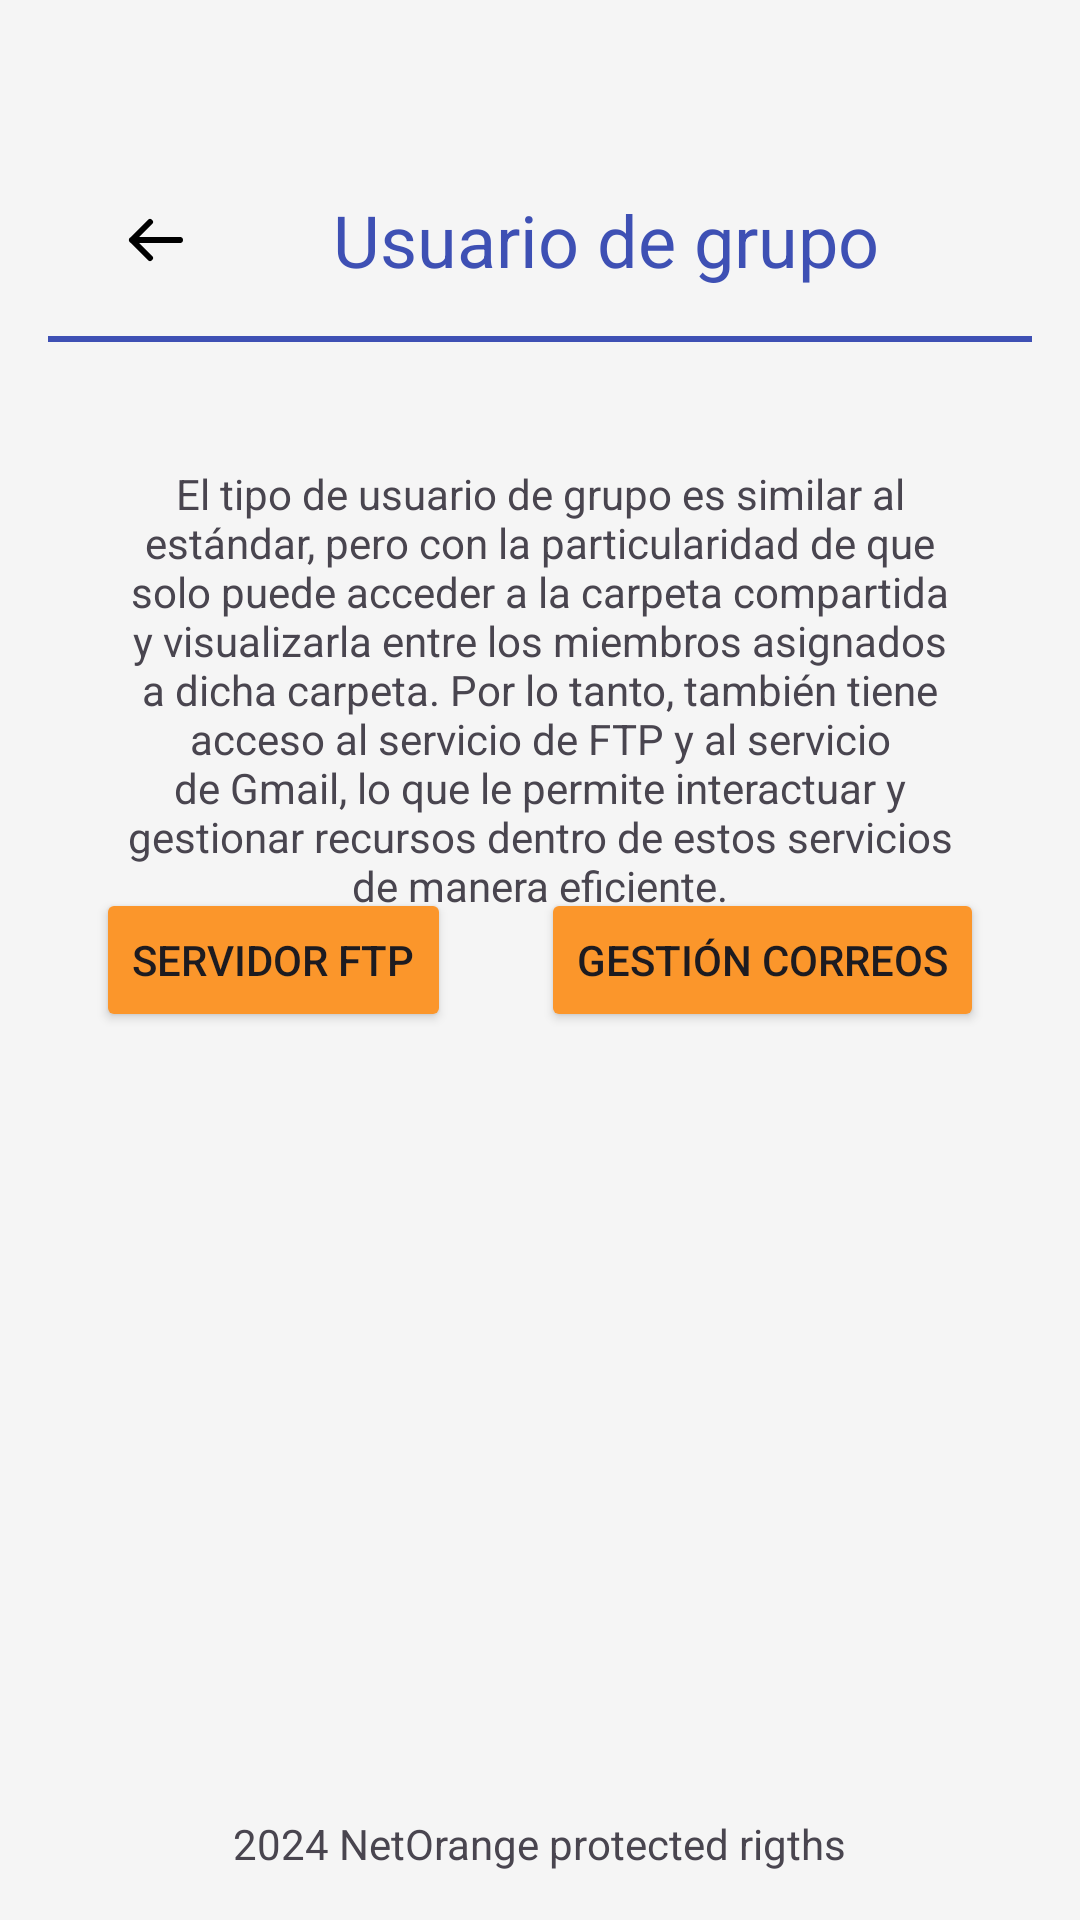

Here is an Android app screen rendered from its layout file. Give the layout XML and the strings, colors and styles it references.
<!-- AndroidManifest.xml: application theme Theme.ManualNetOrange -->
<!-- res/layout/activity_group_user.xml -->
<?xml version="1.0" encoding="utf-8"?>
<RelativeLayout xmlns:android="http://schemas.android.com/apk/res/android"
    android:id="@+id/mainStandarUserLayout"
    android:layout_width="match_parent"
    android:layout_height="match_parent"
    android:padding="16dp"
    android:background="#F5F5F5">

    
    <LinearLayout
        android:id="@+id/titleLayout"
        android:layout_width="match_parent"
        android:layout_height="wrap_content"
        android:layout_alignParentTop="true"
        android:layout_centerHorizontal="true"
        android:gravity="center"
        android:orientation="vertical"
        android:paddingTop="20dp">
        <LinearLayout
            android:id="@+id/subtitleLayout"
            android:layout_width="match_parent"
            android:layout_height="wrap_content"
            android:layout_alignParentTop="true"
            android:layout_centerHorizontal="true"
            android:gravity="center"
            android:orientation="horizontal"
            android:paddingTop="20dp"
            android:layout_marginLeft="-20dp"
            >
            <ImageButton
                android:id="@+id/btnBack"
                android:layout_width="48dp"
                android:layout_height="48dp"
                android:src="@drawable/turnback"
                android:background="?attr/selectableItemBackgroundBorderless"
                android:layout_marginRight="35dp"
                android:contentDescription="@string/volver_atr_s"/>

            <TextView
                android:layout_width="wrap_content"
                android:layout_height="wrap_content"
                android:text="@string/usuario_de_grupo"
                android:textColor="#3E50B4"
                android:textSize="24sp" />
        </LinearLayout>
        <View
            android:layout_width="match_parent"
            android:layout_height="2dp"
            android:layout_marginTop="8dp"
            android:background="#3E50B4">

        </View>


    </LinearLayout>

    
    <ScrollView
        android:id="@+id/mainScrollView"
        android:layout_width="match_parent"
        android:layout_height="wrap_content"
        android:layout_above="@id/footerLayout"
        android:layout_below="@id/titleLayout"
        android:layout_marginTop="16dp">

        <LinearLayout
            android:id="@+id/contentLayot"
            android:layout_width="match_parent"
            android:layout_height="wrap_content"
            android:orientation="vertical"
            android:padding="10dp">

            <TextView

                android:padding="15dp"
                android:gravity="center_horizontal"
                android:layout_width="match_parent"
                android:layout_height="wrap_content"
                android:text="@string/el_tipo_de_usuario_de_grupo_es_similar_al_est_ndar_pero_con_la_particularidad_de_que_solo_puede_acceder_a_la_carpeta_compartida_y_visualizarla_entre_los_miembros_asignados_a_dicha_carpeta_por_lo_tanto_tambi_n_tiene_acceso_al_servicio_de_ftp_y_al_servicio_de_gmail_lo_que_le_permite_interactuar_y_gestionar_recursos_dentro_de_estos_servicios_de_manera_eficiente">

            </TextView>

        </LinearLayout>
    </ScrollView>

    <LinearLayout
        android:id="@+id/buttonsLayout"
        android:layout_width="match_parent"
        android:layout_height="wrap_content"
        android:layout_centerHorizontal="true"
        android:layout_centerVertical="true"
        android:gravity="center"
        android:orientation="horizontal">

        <Button
            android:id="@+id/btnFtpServer"
            android:layout_width="wrap_content"
            android:layout_height="wrap_content"
            android:layout_marginEnd="30dp"
            android:backgroundTint="#fb962b"
            android:text="@string/ftp_server">

        </Button>

        <Button
            android:id="@+id/btnEmail"
            android:layout_width="wrap_content"
            android:layout_height="wrap_content"
            android:backgroundTint="#fb962b"
            android:text="@string/email_managment">

        </Button>
    </LinearLayout>


    <LinearLayout
        android:id="@+id/footerLayout"
        android:layout_width="wrap_content"
        android:layout_height="wrap_content"
        android:layout_alignParentBottom="true"
        android:layout_centerHorizontal="true"
        android:orientation="horizontal">


        <TextView
            android:layout_width="wrap_content"
            android:layout_height="wrap_content"
            android:text="@string/_2024_netorange_protected_rigths">

        </TextView>
    </LinearLayout>


</RelativeLayout>
<!-- resources referenced by this layout -->
<resources>
  <!-- drawable turnback (drawable) -->
  <?xml version="1.0" encoding="utf-8"?>
  <vector xmlns:android="http://schemas.android.com/apk/res/android"
      android:width="24dp"
      android:height="24dp"
      android:viewportWidth="24"
      android:viewportHeight="24">
  
      <path
          android:pathData="M20,12L4,12M10,18L4,12L10,6"
          android:strokeWidth="2"
          android:strokeColor="#000000"
          android:strokeLineCap="round"
          android:strokeLineJoin="round"/>
  </vector>
  <string name="_2024_netorange_protected_rigths">2024 NetOrange protected rigths</string>
  <string name="el_tipo_de_usuario_de_grupo_es_similar_al_est_ndar_pero_con_la_particularidad_de_que_solo_puede_acceder_a_la_carpeta_compartida_y_visualizarla_entre_los_miembros_asignados_a_dicha_carpeta_por_lo_tanto_tambi_n_tiene_acceso_al_servicio_de_ftp_y_al_servicio_de_gmail_lo_que_le_permite_interactuar_y_gestionar_recursos_dentro_de_estos_servicios_de_manera_eficiente">El tipo de usuario de grupo es similar al estándar, pero con la particularidad de que solo puede acceder a la carpeta compartida y visualizarla entre los miembros asignados a dicha carpeta. Por lo tanto, también tiene acceso al servicio de FTP y al servicio de Gmail, lo que le permite interactuar y gestionar recursos dentro de estos servicios de manera eficiente.</string>
  <string name="email_managment">Gestión Correos</string>
  <string name="ftp_server">Servidor FTP</string>
  <string name="usuario_de_grupo">Usuario de grupo</string>
  <string name="volver_atr_s">Volver atrás</string>
  <style name="Theme.ManualNetOrange" parent="Base.Theme.ManualNetOrange" />
  <style name="Base.Theme.ManualNetOrange" parent="Theme.Material3.DayNight.NoActionBar">
          
          
      </style>
</resources>
